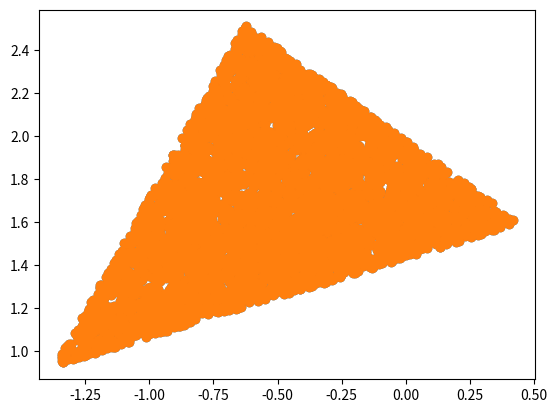

Reproduce this figure in Python.

# coding: utf-8

# # Convex combinations

# In[2]:

import numpy as np
import matplotlib.pyplot as pt


# In[3]:

n_vectors = 3
vecs = np.random.randn(2, n_vectors)


# Let's make an array of random coefficients, in `coeffs`.

# In[4]:

n_coeffs = n_vectors


# In[5]:

# Random numbers between 0 and 1. Don't confuse with randn.
coeffs = np.random.rand(n_coeffs, 10000)

sum_of_first_two = np.sum(coeffs[:2], axis=0)
coeffs[2] = 1-sum_of_first_two # (*)

# First two coefficients guaranteed to be positive
# Third coefficcient could be negative
# All coefficients guaranteed to add up to one because of (*)
good_coeffs = coeffs[2] >= 0
print(good_coeffs)

coeffs = coeffs[:, good_coeffs]


# Now assemble the convex combinations:

# In[6]:

n_combinations = coeffs.shape[-1]
print(n_combinations)

combinations = np.zeros((2, n_combinations))


# Shape summary:
# 
# * combinations (output): 2 (X and Y) $\times$ `n_combinations`
# * coeffs (input): 3 (# of coefficients in conv. comb) $\times$ `n_combinations`
# * vecs (input): 2 (X and Y) $\times$ 3 (# of vectors in conv. comb.)

# In[7]:

for i in range(n_combinations):
    for j in range(n_vectors):
        combinations[:, i] += coeffs[j, i]*vecs[:, j]


# <!--
# for i in range(n_combinations):
#     for j in range(n_vectors):
#         combinations[:, i] += coeffs[j, i]*vecs[:, j]
# -->
# (edit this cell for solution)

# In[8]:

pt.plot(combinations[0], combinations[1], "o")


# Now do the same thing with a numpy one-liner:

# In[9]:

combinations = np.einsum("ji,kj->ki", coeffs, vecs)


# <!--
# combinations = np.einsum("ji,kj->ki", coeffs, vecs)
# -->
# (edit this cell for solution)

# In[10]:

pt.plot(combinations[0], combinations[1], "o")

